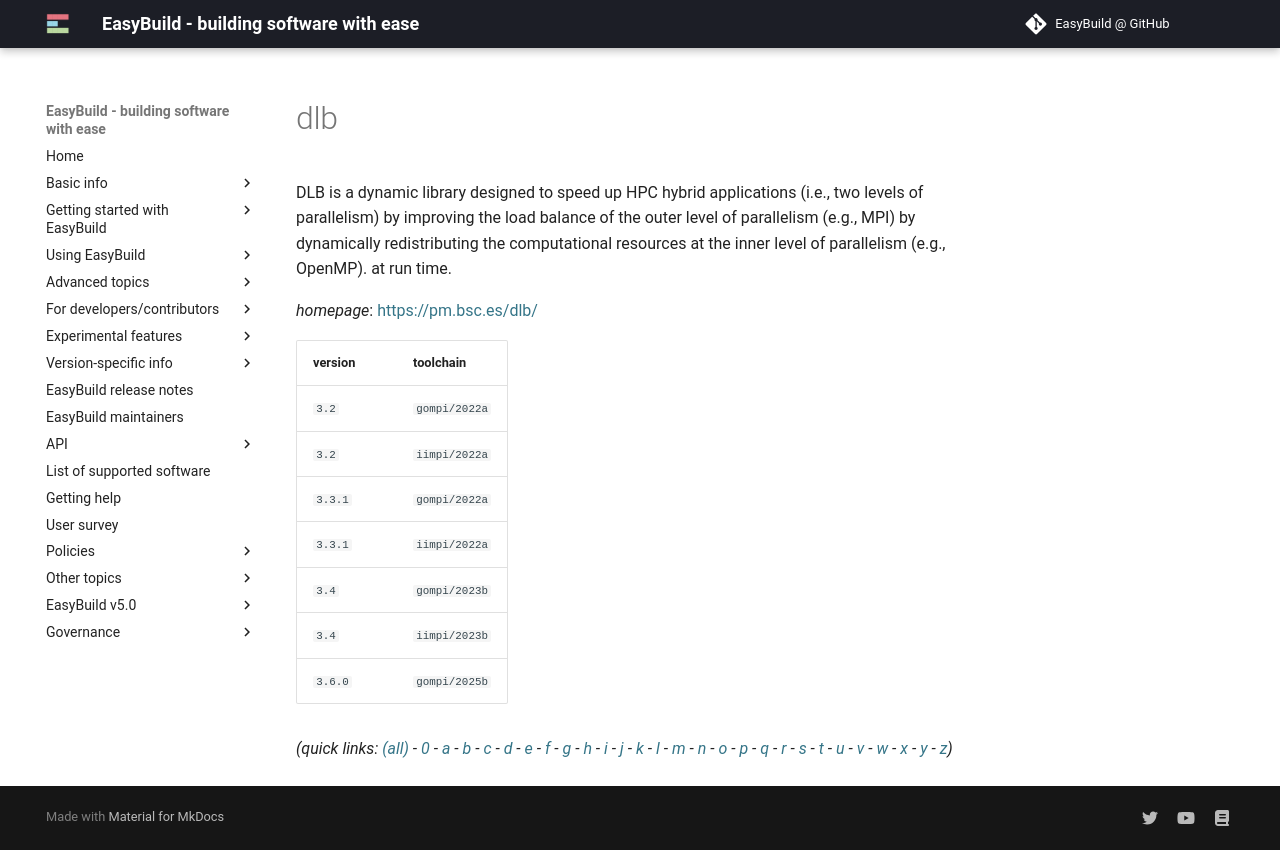

repository: easybuilders/easybuild-docs · page: version-specific/supported-software/d/dlb/index.html · generator: mkdocs

---
search:
  boost: 0.5
---
# dlb

DLB is a dynamic library designed to speed up HPC hybrid applications (i.e., two levels of parallelism) by improving the load balance of the outer level of parallelism (e.g., MPI) by dynamically redistributing the computational resources at the inner level of parallelism (e.g., OpenMP). at run time.

*homepage*: <https://pm.bsc.es/dlb/>

version | toolchain
--------|----------
``3.2`` | ``gompi/2022a``
``3.2`` | ``iimpi/2022a``
``3.3.1`` | ``gompi/2022a``
``3.3.1`` | ``iimpi/2022a``
``3.4`` | ``gompi/2023b``
``3.4`` | ``iimpi/2023b``
``3.6.0`` | ``gompi/2025b``


*(quick links: [(all)](../index.md) - [0](../0/index.md) - [a](../a/index.md) - [b](../b/index.md) - [c](../c/index.md) - [d](../d/index.md) - [e](../e/index.md) - [f](../f/index.md) - [g](../g/index.md) - [h](../h/index.md) - [i](../i/index.md) - [j](../j/index.md) - [k](../k/index.md) - [l](../l/index.md) - [m](../m/index.md) - [n](../n/index.md) - [o](../o/index.md) - [p](../p/index.md) - [q](../q/index.md) - [r](../r/index.md) - [s](../s/index.md) - [t](../t/index.md) - [u](../u/index.md) - [v](../v/index.md) - [w](../w/index.md) - [x](../x/index.md) - [y](../y/index.md) - [z](../z/index.md))*
